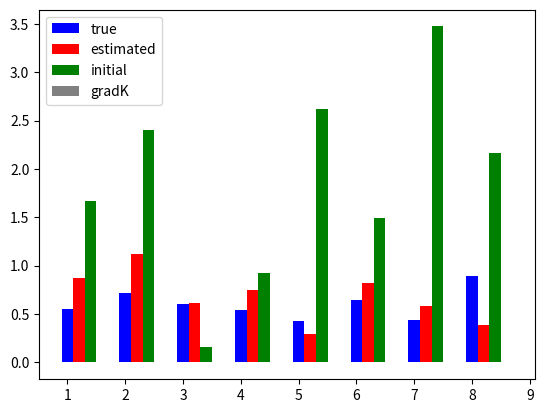

This figure's Python source:
#2016/05/19
##############
#   H = -J*sum(xixj), J in R^1
##############
import numpy as np
import time 
from scipy import linalg
import matplotlib.pyplot as plt
import csv 
np.random.seed(0)
#parameter ( MCMC )
#t_burn_emp, t_burn_model = 1100, 10#10000, 100
t_interval = 40
#parameter ( System )
d, N_sample = 8,300 #124, 1000
N_remove = 100
#parameter ( MPF+GD )
lr,eps =0.1, 1.0e-100
t_gd_max=400 
def gen_mcmc(J=[],x=[] ):
    for i in range(d):
        #Heat Bath
        diff_E=2.0*x[i]*(J[i]*x[(d+1)%d]+J[(i+d-1)%d]*x[(i+d-1)%d])
        r=1.0/(1+np.exp(diff_E)) 
        #r=np.exp(-diff_E) 
        R=np.random.uniform(0,1)
        if(R<=r):
            x[i]=x[i]*(-1)
    return x

#######    MAIN    ########
#Generate sample-dist
J_max,J_min=1.0,0.0
J_vec=np.random.uniform(J_min,J_max,d)
x = np.random.uniform(-1,1,d)
x = np.array(np.sign(x))
#SAMPLING
for n in range(N_sample):
    for t in range(t_interval):
        x = np.copy(gen_mcmc(J_vec,x))
    if(n==N_remove):X_sample = np.copy(x)
    elif(n>N_remove):X_sample=np.vstack((X_sample,np.copy(x)))
#MPF
#In this case I applied 
theta_model=np.random.uniform(0,4,d)    #Initial guess
init_theta=np.copy(theta_model)
print("#diff_E diff_E1_nin diff_E2_nin")
error_func=1000
for t_gd in range(t_gd_max):
    error_prev=error_func
    gradK=np.zeros(d)
    n_bach=len(X_sample)
    for nin in range(n_bach):
        x_nin=np.copy(X_sample[nin])
        gradK_nin=np.zeros(d)
        x_nin_shift=np.copy(x_nin[1:d])
        x_nin_shift=np.append(x_nin_shift,x_nin[0])
        x_nin_x_shift=x_nin*x_nin_shift
        E_nin=np.dot(x_nin_x_shift,theta_model)
        for l1 in range(d):
            x_nin_l=np.copy(x_nin)
            x_nin_l[l1]*=-1
            x_nin_l_shift=np.copy(x_nin_l[1:d])
            x_nin_l_shift=np.append(x_nin_l_shift,x_nin_l[0])
            x_nin_l_x_shift=x_nin_l*x_nin_l_shift
            E_nin_l=np.dot(x_nin_l_x_shift,theta_model)
            diff_E=E_nin_l-E_nin
            gradK_nin=gradK_nin-(x_nin_x_shift-x_nin_l_x_shift)*np.exp(0.5*diff_E)/d
            
            """
            xl_xl_plu_1=x_nin[l]*x_nin[(l+1)%d]
            xl_min_1_xl=x_nin[(l+d-1)%d]*x_nin[l]
            xl_plu_1_xl_pul_2=x_nin[(l+1)%d]*x_nin[(l+2)%d]
            gradK_nin[l]= - xl_xl_plu_1*np.exp( -xl_xl_plu_1*theta_model[l] ) /d
            gradK_nin[l]*= ( np.exp(-xl_min_1_xl*theta_model[(l+d-1)%d])+np.exp(-xl_plu_1_xl_pul_2*theta_model[(l+1)%d]) )
            gradK[l]+=gradK_nin[l]/n_bach
            gradK=gradK+gradK_nin/n_bach
            """
        gradK=gradK+gradK_nin/n_bach
    
    
    theta_model=theta_model-lr*gradK
    sum_of_gradK=np.sum(np.sum(gradK))
    error_func=np.sum(np.abs(theta_model-J_vec))/d
    print(t_gd,sum_of_gradK,error_func)
    #if(error_prev<error_func):
    #    break

#Plot
bins=np.arange(1,d+1)
bar_width=0.2
plt.bar(bins,J_vec,color="blue",width=bar_width,label="true",align="center")
plt.bar(bins+bar_width,theta_model,color="red",width=bar_width,label="estimated",align="center")
plt.bar(bins+2*bar_width,init_theta,color="green",width=bar_width,label="initial",align="center")
plt.bar(bins+3*bar_width,gradK*10,color="gray",width=bar_width,label="gradK",align="center")
plt.legend()
filename="test_output_fixed6.png"
plt.savefig(filename)
plt.show()
